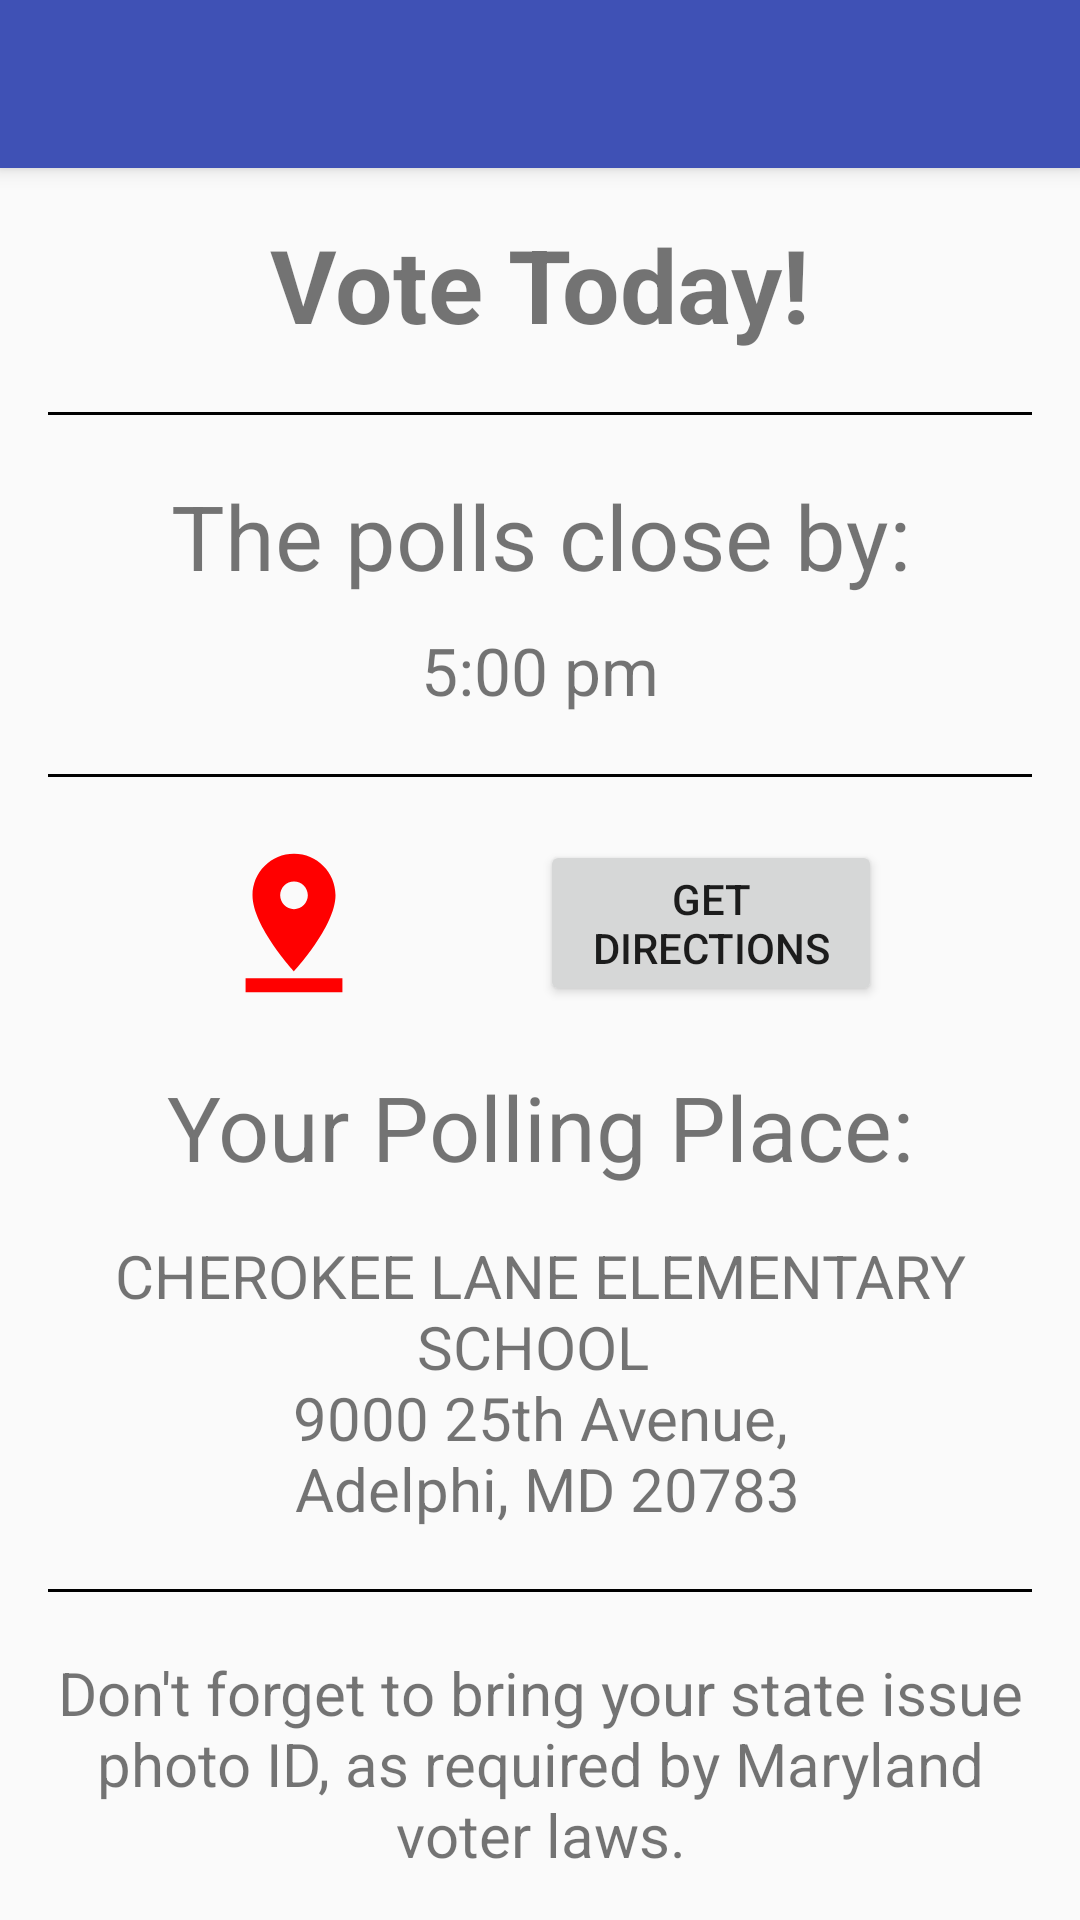

Reconstruct the res/layout file that produces this screen, plus the resources it refers to.
<!-- AndroidManifest.xml: application theme AppTheme -->
<!-- res/layout/activity_election_day.xml -->
<?xml version="1.0" encoding="utf-8"?>
<android.support.design.widget.CoordinatorLayout xmlns:android="http://schemas.android.com/apk/res/android"
    xmlns:app="http://schemas.android.com/apk/res-auto"
    xmlns:tools="http://schemas.android.com/tools"
    android:layout_width="match_parent"
    android:layout_height="match_parent"
    android:fitsSystemWindows="true"
    tools:context="edu.umd.cs.tabby.ElectionDayPage">

    <android.support.design.widget.AppBarLayout
        android:layout_width="match_parent"
        android:layout_height="wrap_content"
        android:theme="@style/AppTheme.AppBarOverlay">

        <android.support.v7.widget.Toolbar
            android:id="@+id/toolbar"
            android:layout_width="match_parent"
            android:layout_height="?attr/actionBarSize"
            android:background="?attr/colorPrimary"
            app:popupTheme="@style/AppTheme.PopupOverlay" />

    </android.support.design.widget.AppBarLayout>

    <include layout="@layout/content_election_day" />

</android.support.design.widget.CoordinatorLayout>
<!-- res/layout/content_election_day.xml (included above) -->
<?xml version="1.0" encoding="utf-8"?>
<RelativeLayout xmlns:android="http://schemas.android.com/apk/res/android"
    xmlns:app="http://schemas.android.com/apk/res-auto"
    xmlns:tools="http://schemas.android.com/tools"
    android:layout_width="match_parent"
    android:layout_height="match_parent"
    android:paddingBottom="@dimen/activity_vertical_margin"
    android:paddingLeft="@dimen/activity_horizontal_margin"
    android:paddingRight="@dimen/activity_horizontal_margin"
    android:paddingTop="@dimen/activity_vertical_margin"
    app:layout_behavior="@string/appbar_scrolling_view_behavior"
    tools:context="edu.umd.cs.tabby.ElectionDayPage"
    tools:showIn="@layout/activity_election_day">

    <LinearLayout
        android:layout_width="match_parent"
        android:layout_height="match_parent"
        android:orientation="vertical">

    <TextView
        android:layout_width="match_parent"
        android:layout_height="wrap_content"
        android:text="Vote Today!"
        android:textStyle="bold"
        android:textSize="@dimen/tab_sub_title"
        android:gravity="center"
        android:layout_below="@+id/textView"
        android:layout_alignParentStart="true"
        android:id="@+id/textView2" />

    <View
        android:layout_width="match_parent"
        android:layout_height="1dp"
        android:layout_marginTop="20dp"
        android:background="@color/check_color"/>

    <TextView
        android:layout_width="match_parent"
        android:layout_height="wrap_content"
        android:text="The polls close by:"
        android:layout_marginTop="20dp"
        android:textSize="30dp"
        android:gravity="center"/>
    <TextView
        android:layout_width="match_parent"
        android:layout_height="wrap_content"
        android:gravity="center"
        android:layout_marginTop="10dp"
        android:textSize="22dp"
        android:text="5:00 pm"/>

    <View
        android:layout_width="match_parent"
        android:layout_height="1dp"
        android:layout_marginTop="20dp"
        android:background="@color/check_color"/>
    <View
        android:layout_width="match_parent"
        android:layout_height="1dp"
        android:layout_marginTop="20dp"/>

    <LinearLayout
        android:layout_width="match_parent"
        android:layout_height="wrap_content"
        android:orientation="horizontal"
        android:weightSum="1">
        <ImageView
            android:layout_width="match_parent"
            android:layout_height="match_parent"
            android:layout_weight=".5"
            android:src="@drawable/ic_pin_drop_24dp"/>
        <Button
            android:layout_width="match_parent"
            android:layout_height="wrap_content"
            android:layout_weight=".5"
            android:layout_marginRight="50dp"
            android:text="Get Directions"
            android:id="@+id/button"/>
    </LinearLayout>

    <TextView
        android:layout_width="match_parent"
        android:layout_height="wrap_content"
        android:text="Your Polling Place:"
        android:textSize="30dp"
        android:layout_marginTop="20dp"
        android:layout_marginBottom="16dp"
        android:gravity="center"/>
    <TextView
        android:layout_width="match_parent"
        android:layout_height="wrap_content"
        android:gravity="center"
        android:textSize="20dp"
        android:text="@string/polling_location"/>

        <View
            android:layout_width="match_parent"
            android:layout_height="1dp"
            android:layout_marginTop="20dp"
            android:background="@color/check_color"/>

        <TextView
            android:layout_width="match_parent"
            android:layout_height="wrap_content"
            android:text="Don't forget to bring your state issue photo ID, as required by Maryland voter laws."
            android:layout_marginTop="20dp"
            android:textSize="20dp"
            android:gravity="center"/>


    </LinearLayout>



</RelativeLayout>
<!-- resources referenced by this layout -->
<resources>
  <color name="check_color">#000000</color>
  <dimen name="activity_horizontal_margin">16dp</dimen>
  <dimen name="activity_vertical_margin">16dp</dimen>
  <dimen name="tab_sub_title">34dp</dimen>
  <!-- drawable ic_pin_drop_24dp (drawable) -->
  <vector xmlns:android="http://schemas.android.com/apk/res/android"
          android:width="24dp"
          android:height="24dp"
          android:viewportWidth="24.0"
          android:viewportHeight="24.0">
      <path
          android:fillColor="@color/red"
          android:pathData="M18,8c0,-3.31 -2.69,-6 -6,-6S6,4.69 6,8c0,4.5 6,11 6,11s6,-6.5 6,-11zm-8,0c0,-1.1 0.9,-2 2,-2s2,0.9 2,2 -0.89,2 -2,2c-1.1,0 -2,-0.9 -2,-2zM5,20v2h14v-2H5z"/>
  </vector>
  <string name="polling_location">CHEROKEE LANE ELEMENTARY SCHOOL \n 9000 25th Avenue, \n Adelphi, MD 20783</string>
  <style name="AppTheme.AppBarOverlay" parent="ThemeOverlay.AppCompat.Dark.ActionBar" />
  <style name="AppTheme.PopupOverlay" parent="ThemeOverlay.AppCompat.Light" />
  <style name="AppTheme" parent="Theme.AppCompat.Light.DarkActionBar">
          
          <item name="colorPrimary">@color/colorPrimary</item>
          <item name="colorPrimaryDark">@color/colorPrimaryDark</item>
          <item name="colorAccent">@color/colorAccent</item>
      </style>
  <color name="red">#ff0000</color>
  <color name="colorPrimary">#3F51B5</color>
  <color name="colorPrimaryDark">#303F9F</color>
  <color name="colorAccent">#FF4081</color>
</resources>
